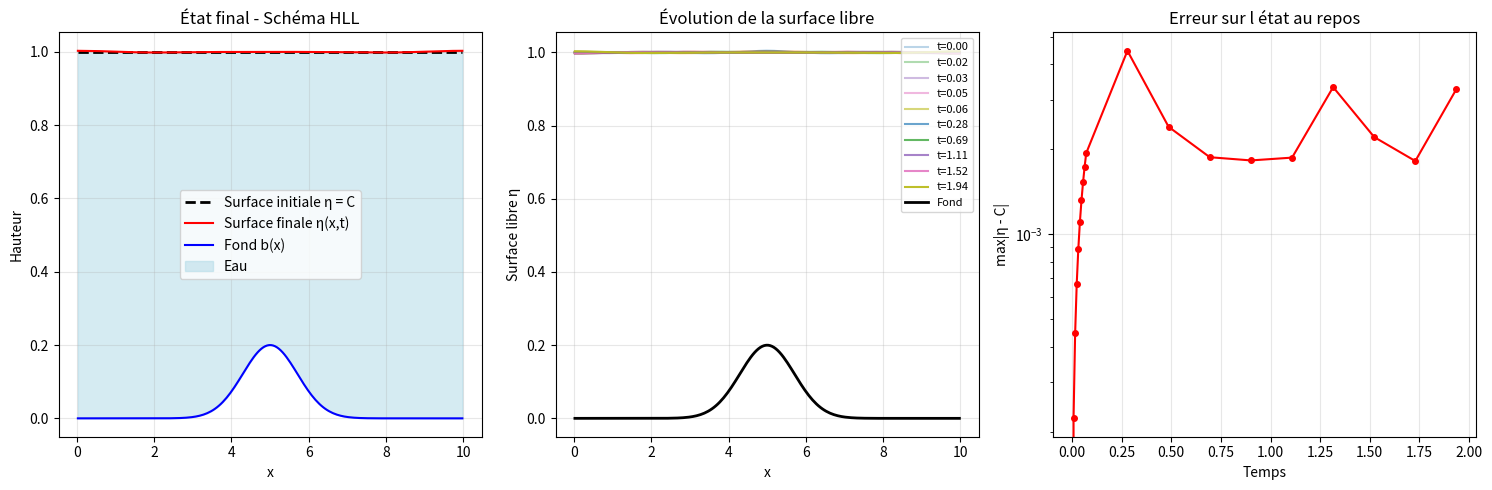
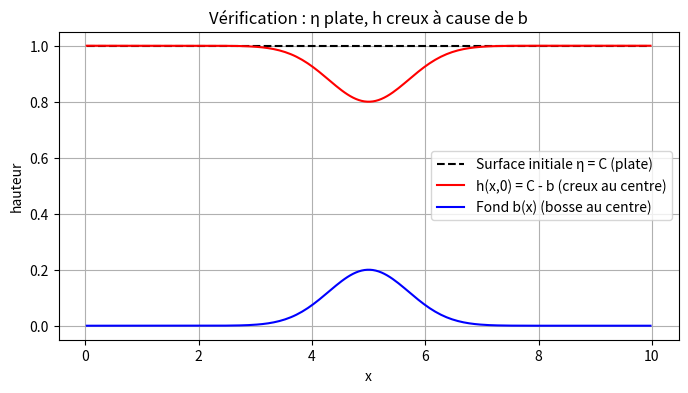

Here is the Python script that generated these plots, in order:
import numpy as np
import matplotlib.pyplot as plt

g = 9.81
Lx = 10.0
Nx = 200
dx = Lx / Nx
x = np.linspace(dx/2, Lx-dx/2, Nx)

b = 0.2 * np.exp(- (x-5)**2 / 1.0)

C = 1.0
h = C - b
h = np.maximum(h, 1e-6)
q = np.zeros_like(h)

def apply_bc(h, q):
    h_ext = np.zeros(len(h) + 2)
    q_ext = np.zeros(len(q) + 2)

    h_ext[1:-1] = h
    q_ext[1:-1] = q

    h_ext[0] = h[0]
    h_ext[-1] = h[-1]
    q_ext[0] = 0.0
    q_ext[-1] = 0.0

    return h_ext, q_ext

def primitive_flux(h, q):
    F1 = q
    F2 = np.zeros_like(h)
    mask = h > 1e-12
    F2[mask] = q[mask]**2 / h[mask] + 0.5 * g * h[mask]**2
    return F1, F2

def wave_speeds(h_L, q_L, h_R, q_R):
    u_L = q_L / h_L if h_L > 1e-12 else 0.0
    u_R = q_R / h_R if h_R > 1e-12 else 0.0

    c_L = np.sqrt(g * h_L) if h_L > 1e-12 else 0.0
    c_R = np.sqrt(g * h_R) if h_R > 1e-12 else 0.0

    S_L = min(u_L - c_L, u_R - c_R)
    S_R = max(u_L + c_L, u_R + c_R)

    return S_L, S_R

def hll_flux(h_L, q_L, h_R, q_R):
    U_L = np.array([h_L, q_L])
    U_R = np.array([h_R, q_R])

    F1_L, F2_L = primitive_flux(h_L, q_L)
    F1_R, F2_R = primitive_flux(h_R, q_R)
    F_L = np.array([F1_L, F2_L])
    F_R = np.array([F1_R, F2_R])

    S_L, S_R = wave_speeds(h_L, q_L, h_R, q_R)

    if S_L >= 0:
        return F_L
    elif S_R <= 0:
        return F_R
    else:
        F_HLL = (S_R * F_L - S_L * F_R + S_L * S_R * (U_R - U_L)) / (S_R - S_L + 1e-14)
        return F_HLL

def compute_dt(h, q, dx, CFL):
    u = np.zeros_like(h)
    mask = h > 1e-12
    u[mask] = q[mask] / h[mask]
    c = np.sqrt(g * h)
    max_speed = np.max(np.abs(u) + c)
    return CFL * dx / (max_speed + 1e-14)

def step_hll(h, q, b, dt, dx):
    h_ext, q_ext = apply_bc(h, q)
    b_ext, _ = apply_bc(b, b)

    h_new = np.zeros_like(h)
    q_new = np.zeros_like(q)

    for i in range(1, len(h_ext)-1):
        h_L = h_ext[i]
        q_L = q_ext[i]
        h_R = h_ext[i+1]
        q_R = q_ext[i+1]
        b_L = b_ext[i]
        b_R = b_ext[i+1]

        F_hll = hll_flux(h_L, q_L, h_R, q_R)

        if i > 1:
            h_L_prev = h_ext[i-1]
            q_L_prev = q_ext[i-1]
            h_R_prev = h_ext[i]
            q_R_prev = q_ext[i]
            F_hll_prev = hll_flux(h_L_prev, q_L_prev, h_R_prev, q_R_prev)
        else:
            F_hll_prev = np.zeros(2)

        h_new[i-1] = h_ext[i] - (dt/dx) * (F_hll[0] - F_hll_prev[0])
        q_new[i-1] = q_ext[i] - (dt/dx) * (F_hll[1] - F_hll_prev[1])

        if i > 1 and i < len(h_ext)-1:
            dbdx = (b_ext[i+1] - b_ext[i-1]) / (2*dx)
            h_avg = 0.5 * (h_ext[i-1] + h_ext[i+1])
            q_new[i-1] += dt * (-g * h_avg * dbdx)

    q_new[0] = 0.0
    q_new[-1] = 0.0
    h_new = np.maximum(h_new, 1e-8)

    return h_new, q_new

t = 0.0
t_end = 2.0
CFL = 0.5

h_history = [h.copy()]
t_history = [t]

print("Début de la simulation avec schéma HLL...")
while t < t_end:
    dt = compute_dt(h, q, dx, CFL)
    if t + dt > t_end:
        dt = t_end - t

    h, q = step_hll(h, q, b, dt, dx)

    t += dt

    if len(h_history) < 10 or t_history[-1] + 0.2 < t:
        h_history.append(h.copy())
        t_history.append(t)

    if int(t * 10) % 2 == 0 and t > t_history[-2] + 0.1:
        print(f"t = {t:.3f}, dt = {dt:.6f}, min(h) = {np.min(h):.6f}")

plt.figure(figsize=(15, 5))

plt.subplot(1, 3, 1)
plt.plot(x, np.ones_like(x) * C, 'k--', label='Surface initiale η = C', linewidth=2)
plt.plot(x, h + b, 'r-', label='Surface finale η(x,t)', linewidth=1.5)
plt.plot(x, b, 'b-', label='Fond b(x)', linewidth=1.5)
plt.fill_between(x, b, h+b, color='lightblue', alpha=0.5, label='Eau')
plt.xlabel('x')
plt.ylabel('Hauteur')
plt.title('État final - Schéma HLL')
plt.legend()
plt.grid(True, alpha=0.3)

plt.subplot(1, 3, 2)
for i, h_val in enumerate(h_history):
    alpha = 0.3 + 0.7 * i / len(h_history)
    plt.plot(x, h_val + b, alpha=alpha, label=f't={t_history[i]:.2f}' if i%2==0 else "")
plt.plot(x, b, 'k-', linewidth=2, label='Fond')
plt.xlabel('x')
plt.ylabel('Surface libre η')
plt.title('Évolution de la surface libre')
plt.legend(loc='upper right', fontsize=8)
plt.grid(True, alpha=0.3)

plt.subplot(1, 3, 3)
eta_error = [np.max(np.abs(h_val + b - C)) for h_val in h_history]
plt.plot(t_history, eta_error, 'ro-', markersize=4, linewidth=1.5)
plt.xlabel('Temps')
plt.ylabel('max|η - C|')
plt.title('Erreur sur l état au repos')
plt.yscale('log')
plt.grid(True, alpha=0.3)

plt.tight_layout()
plt.show()

print("\n" + "="*50)
print("ANALYSE DES RÉSULTATS - SCHÉMA HLL")
print("="*50)

mass_initial = np.sum(h_history[0] * dx)
mass_final = np.sum(h * dx)
mass_error = abs(mass_final - mass_initial) / mass_initial
print(f"Masse initiale: {mass_initial:.8f}")
print(f"Masse finale:   {mass_final:.8f}")
print(f"Erreur relative: {mass_error:.2e}")

final_error = np.max(np.abs(h + b - C))
print(f"\nErreur max sur surface libre: {final_error:.2e}")

if final_error < 1e-4:
    print("✓ Excellent - schéma quasi well-balanced")
elif final_error < 1e-3:
    print("✓ Bon - erreur acceptable")
elif final_error < 1e-2:
    print("∼ Moyen - des améliorations sont possibles")
else:
    print("✗ À améliorer - schéma pas assez well-balanced")

eta0 = C * np.ones_like(x)
h0 = C - b

plt.figure(figsize=(8,4))
plt.plot(x, eta0, 'k--', label='Surface initiale η = C (plate)')
plt.plot(x, h0, 'r', label='h(x,0) = C - b (creux au centre)')
plt.plot(x, b, 'b', label='Fond b(x) (bosse au centre)')
plt.legend()
plt.xlabel('x')
plt.ylabel('hauteur')
plt.title('Vérification : η plate, h creux à cause de b')
plt.grid(True)
plt.show()